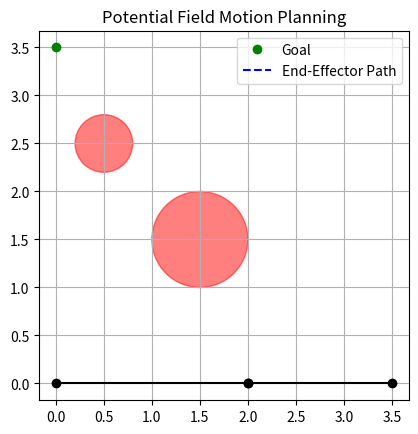

The script that saved this image:

import numpy as np
import matplotlib.pyplot as plt
import matplotlib.animation as animation

# Arm parameters
L = np.array([2.0, 1.5])  # lengths of links
n = len(L)
step_size = 0.01

# Goal configuration
theta_goal = np.array([np.pi / 2, -np.pi / 2])
goal_pos = np.array([0, 3.5])  # end-effector position at goal

# Initial joint angles
theta = np.array([0.0, 0.0])

end_effector = np.array([0.0, 0.0])

# Obstacle parameters
obstacles = [
    {'center': np.array([1.5, 1.5]), 'radius': 0.5},
    {'center': np.array([0.5, 2.5]), 'radius': 0.3}
]
repulsion_gain = 0.01
repulsion_range = 0.5
attraction_gain = 1.0

def forward_kinematics(theta):
    points = [np.array([0.0, 0.0])]
    for i in range(n):
        angle = np.sum(theta[:i+1])
        next_point = points[-1] + L[i] * np.array([np.cos(angle), np.sin(angle)])
        points.append(next_point)
    return points

def compute_attractive_force(end_effector, goal):
    return -attraction_gain * (end_effector - goal)

def compute_repulsive_force(point):
    force = np.zeros(2)
    for obs in obstacles:
        obs_vec = point - obs['center']
        dist = np.linalg.norm(obs_vec)
        if dist < repulsion_range:
            force += repulsion_gain * (1.0 / dist - 1.0 / repulsion_range) / (dist ** 3) * obs_vec
    return force

def jacobian(theta):
    J = np.zeros((2, n))
    for i in range(n):
        s = np.sum(theta[:i+1])
        J[:, i] = [-L[i]*np.sin(s), L[i]*np.cos(s)]
        for j in range(i):
            s -= theta[j]
            J[:, i] += [-L[j]*np.sin(s), L[j]*np.cos(s)]
    return J

# Plots
plots = []

# Simulation loop
trajectory = []

# for iteration in range(200):
def update(iteration):
    global theta
    global trajectory
    global goal_pos
    global repulsion_gain
    global repulsion_range
    global attraction_gain
    global obstacles
    global plots
    global end_effector
    global end_eff

    joint_positions = forward_kinematics(theta)
    end_effector = joint_positions[-1]
    print(f"end_effector: {end_effector}")

    # Attractive force
    f_att = compute_attractive_force(end_effector, goal_pos)

    # Repulsive forces
    f_rep = np.zeros(2)
    for pos in joint_positions[1:]:
        f_rep += compute_repulsive_force(pos)

    f_total = f_att + f_rep

    # Compute Jacobian and update theta
    J = jacobian(theta)
    dtheta = np.linalg.pinv(J) @ f_total
    theta += step_size * dtheta
    trajectory.append(end_effector.copy())

    traj = np.array(trajectory)
    end_eff[0].set_xdata(traj[:, 0])
    end_eff[0].set_ydata(traj[:, 1])
    for i in range(len(joint_positions) - 1):
        plots[i][0].set_xdata([joint_positions[i][0], joint_positions[i+1][0]])
        plots[i][0].set_ydata([joint_positions[i][1], joint_positions[i+1][1]])

fig, ax = plt.subplots()
for obs in obstacles:
    circle = plt.Circle(obs['center'], obs['radius'], color='r', alpha=0.5)
    ax.add_patch(circle)
ax.plot(goal_pos[0], goal_pos[1], 'go', label='Goal')

# Initialize plots
joint_positions = forward_kinematics(theta)
end_eff = ax.plot(end_effector[0], end_effector[0], 'b--', label='End-Effector Path')
for i in range(len(joint_positions) - 1):
    j_plt = ax.plot([joint_positions[i][0], joint_positions[i+1][0]],
                    [joint_positions[i][1], joint_positions[i+1][1]], 'ko-')
    plots.append(j_plt)    
    print(f"j_plt: {j_plt}")

ax.set_aspect('equal')
ax.legend()
plt.title('Potential Field Motion Planning')
plt.grid(True)

ani = animation.FuncAnimation(fig=fig, func=update, frames=200, interval=30)
plt.show()

# # Plotting
# fig, ax = plt.subplots()
# for obs in obstacles:
#     circle = plt.Circle(obs['center'], obs['radius'], color='r', alpha=0.5)
#     ax.add_patch(circle)

# traj = np.array(trajectory)
# ax.plot(traj[:, 0], traj[:, 1], 'b--', label='End-Effector Path')
# final_positions = forward_kinematics(theta)
# for i in range(len(final_positions) - 1):
#     ax.plot([final_positions[i][0], final_positions[i+1][0]],
#             [final_positions[i][1], final_positions[i+1][1]], 'ko-')
# ax.plot(goal_pos[0], goal_pos[1], 'go', label='Goal')
# ax.set_aspect('equal')
# ax.legend()
# plt.title('Potential Field Motion Planning')
# plt.grid(True)
# plt.show()
